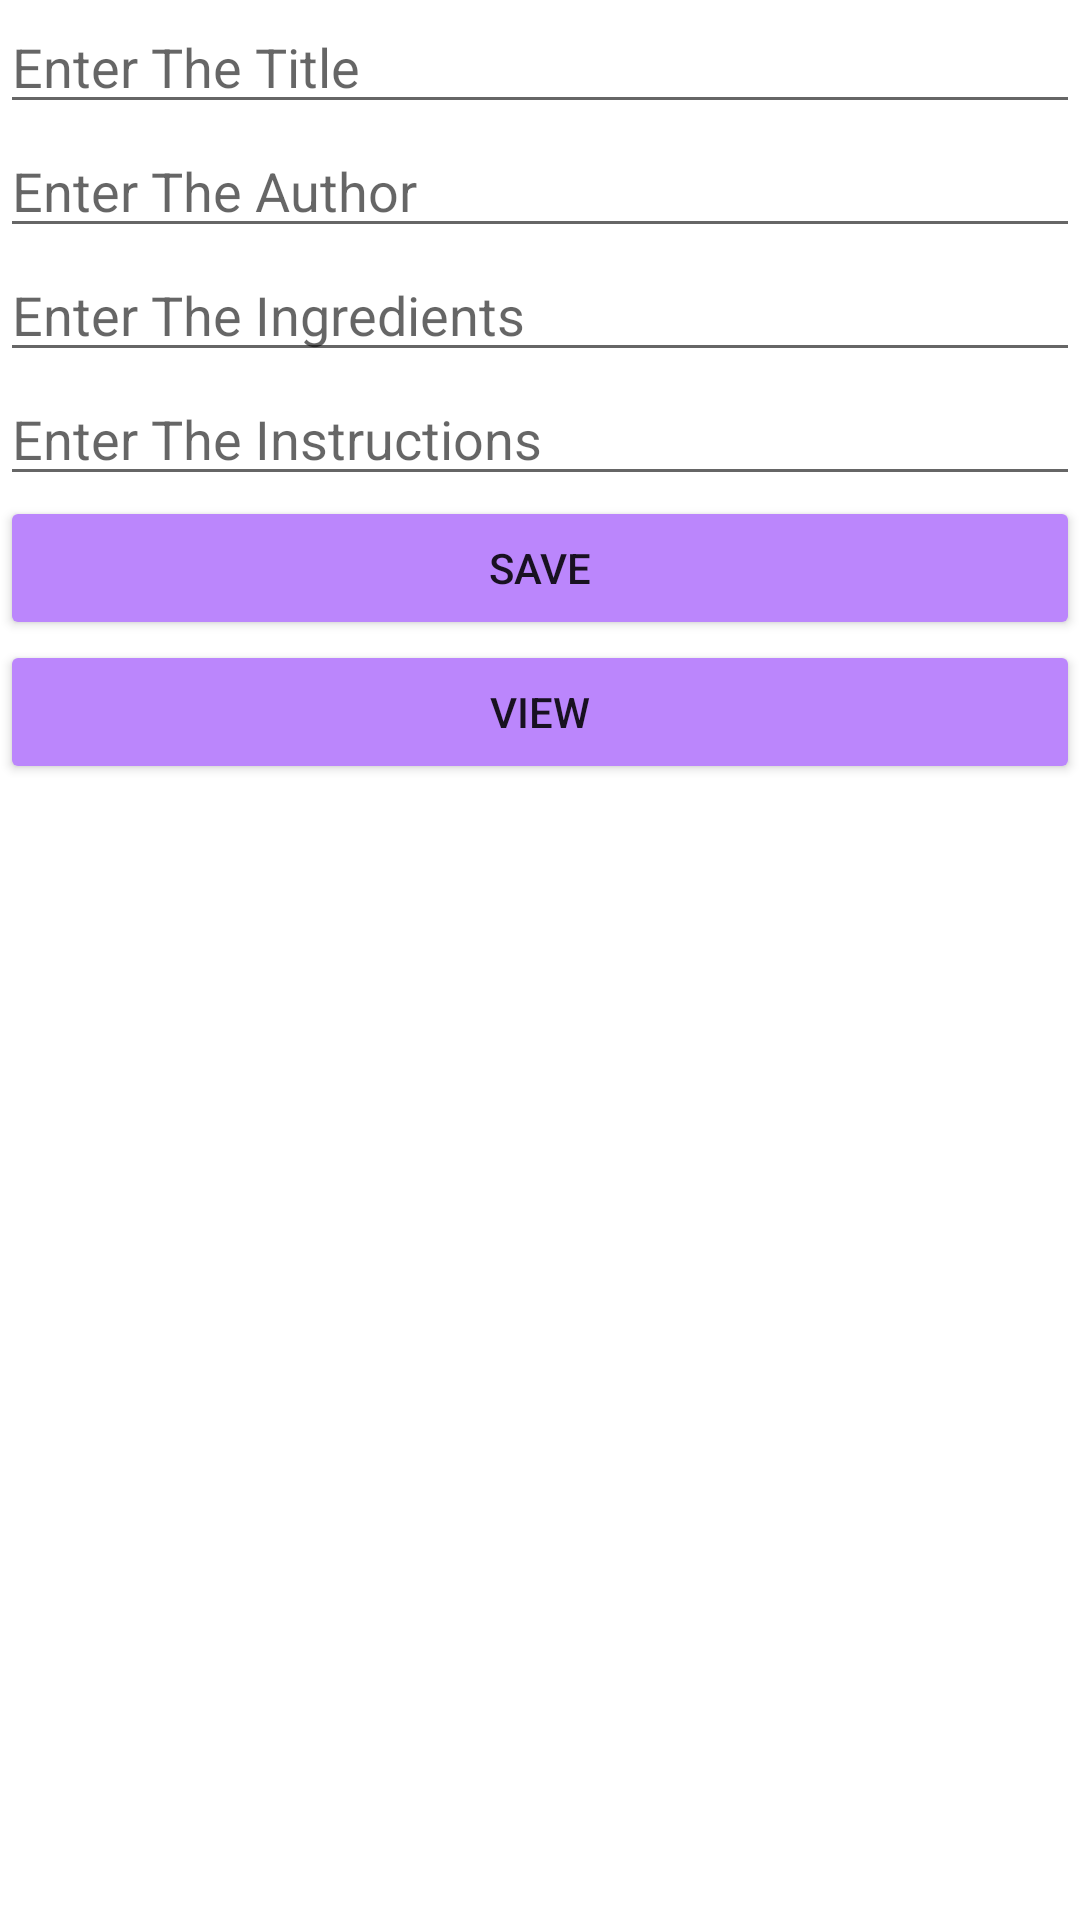

This screen was rendered from an Android layout file. Write that file and the resources it references.
<!-- AndroidManifest.xml: application theme Theme.MyRecApp -->
<!-- res/layout/activity_main.xml -->
<?xml version="1.0" encoding="utf-8"?>
<androidx.constraintlayout.widget.ConstraintLayout xmlns:android="http://schemas.android.com/apk/res/android"
    xmlns:app="http://schemas.android.com/apk/res-auto"
    xmlns:tools="http://schemas.android.com/tools"
    android:layout_width="match_parent"
    android:layout_height="match_parent"
    tools:context=".MainActivity">

    <LinearLayout
        android:id="@+id/linearLayout"
        android:layout_width="match_parent"
        android:layout_height="wrap_content"
        android:orientation="vertical"
        app:layout_constraintEnd_toEndOf="parent"
        app:layout_constraintStart_toStartOf="parent"
        app:layout_constraintTop_toTopOf="parent">

        <EditText
            android:id="@+id/editTextTitle"
            android:layout_width="match_parent"
            android:layout_height="wrap_content"
            android:ems="10"
            android:hint="Enter The Title"
            android:inputType="textPersonName" />

        <EditText
            android:id="@+id/editTextAuthor"
            android:layout_width="match_parent"
            android:layout_height="wrap_content"
            android:hint="Enter The Author"
            android:ems="10"
            android:inputType="textPersonName" />
        <EditText
            android:id="@+id/editTextIngredients"
            android:layout_width="match_parent"
            android:layout_height="wrap_content"
            android:hint="Enter The Ingredients"
            android:ems="10"
            android:inputType="textPersonName" />
        <EditText
            android:id="@+id/editTextInstructions"
            android:layout_width="match_parent"
            android:layout_height="wrap_content"
            android:hint="Enter The Instructions"
            android:ems="10"
            android:inputType="textPersonName" />
    </LinearLayout>

    <LinearLayout
        android:layout_width="0dp"
        android:layout_height="wrap_content"
        android:orientation="vertical"
        app:layout_constraintEnd_toEndOf="parent"
        app:layout_constraintStart_toStartOf="parent"
        app:layout_constraintTop_toBottomOf="@+id/linearLayout">

        <Button
            android:id="@+id/addusserBtn"
            android:layout_width="match_parent"
            android:layout_height="wrap_content"
            android:backgroundTint="@color/purple_200"
            android:text="Save" />

        <Button
            android:id="@+id/viewBtn"
            android:layout_width="match_parent"
            android:layout_height="wrap_content"
            android:backgroundTint="@color/purple_200"
            android:text="View" />
    </LinearLayout>
</androidx.constraintlayout.widget.ConstraintLayout>
<!-- resources referenced by this layout -->
<resources>
  <style name="Theme.MyRecApp" parent="Theme.MaterialComponents.DayNight.DarkActionBar">
          
          <item name="colorPrimary">@color/purple_500</item>
          <item name="colorPrimaryVariant">@color/purple_700</item>
          <item name="colorOnPrimary">@color/white</item>
          
          <item name="colorSecondary">@color/teal_200</item>
          <item name="colorSecondaryVariant">@color/teal_700</item>
          <item name="colorOnSecondary">@color/black</item>
          
          <item name="android:statusBarColor" tools:targetApi="l">?attr/colorPrimaryVariant</item>
          
      </style>
  <!-- not gathered from this repository: default colours our renderer supplied (Android Studio template values) -->
  <color name="purple_200">#FFBB86FC</color>
  <color name="purple_500">#FF6200EE</color>
  <color name="purple_700">#FF3700B3</color>
  <color name="teal_200">#FF03DAC5</color>
  <color name="teal_700">#FF018786</color>
  <color name="black">#FF000000</color>
  <color name="white">#FFFFFFFF</color>
</resources>
